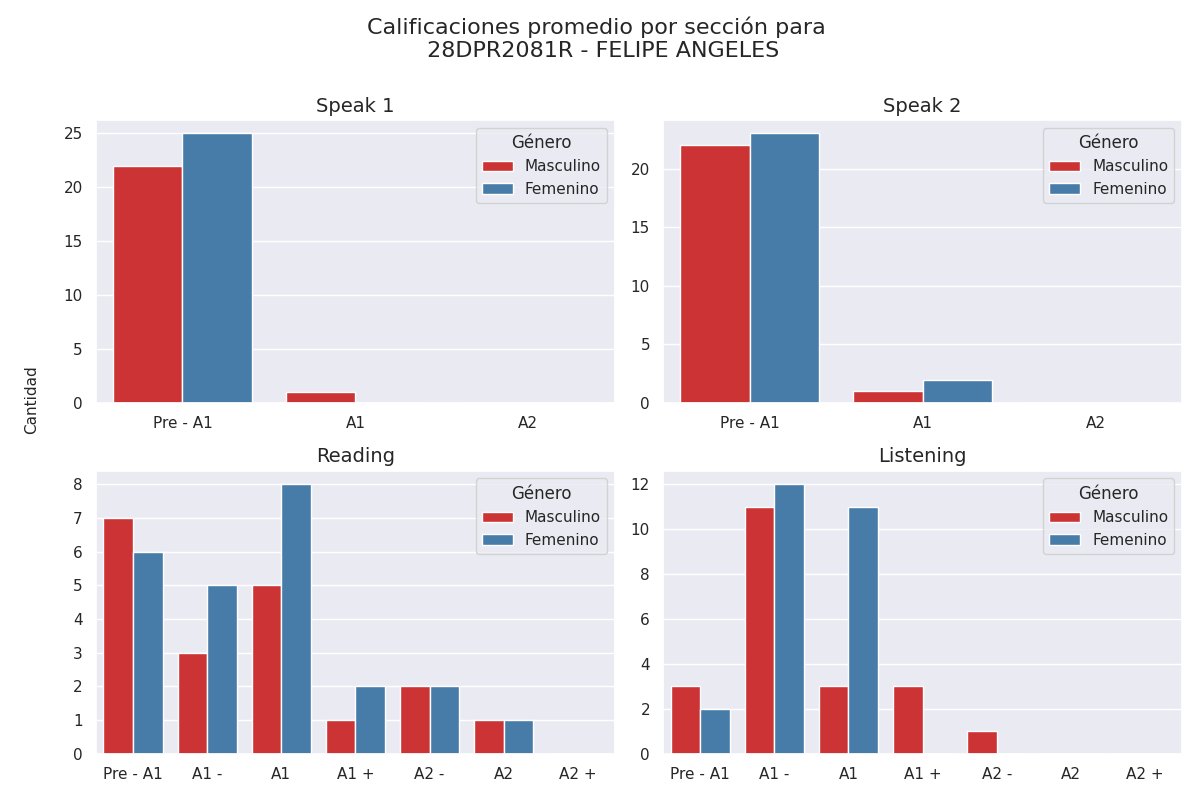

The data file committed next to this chart (first rows):
seccion, calificacion, cantidad, genero
speak 1, Pre - A1, 22, 0
speak 1, A1, 1, 0
speak 1, A2, 0, 0
speak 2, Pre - A1, 22, 0
speak 2, A1, 1, 0
speak 2, A2, 0, 0
reading, Pre - A1, 7, 0
reading, A1 -, 3, 0
reading, A1, 5, 0
reading, A1 +, 1, 0
reading, A2 -, 2, 0
reading, A2, 1, 0
reading, A2 +, 0, 0
listening, Pre - A1, 3, 0
listening, A1 -, 11, 0
listening, A1, 3, 0
listening, A1 +, 3, 0
listening, A2 -, 1, 0
listening, A2, 0, 0
listening, A2 +, 0, 0
speak 1, Pre - A1, 25, 1
speak 1, A1, 0, 1
speak 1, A2, 0, 1
speak 2, Pre - A1, 23, 1
speak 2, A1, 2, 1
speak 2, A2, 0, 1
reading, Pre - A1, 6, 1
reading, A1 -, 5, 1
reading, A1, 8, 1
reading, A1 +, 2, 1
reading, A2 -, 2, 1
reading, A2, 1, 1
reading, A2 +, 0, 1
listening, Pre - A1, 2, 1
listening, A1 -, 12, 1
listening, A1, 11, 1
listening, A1 +, 0, 1
listening, A2 -, 0, 1
listening, A2, 0, 1
listening, A2 +, 0, 1
